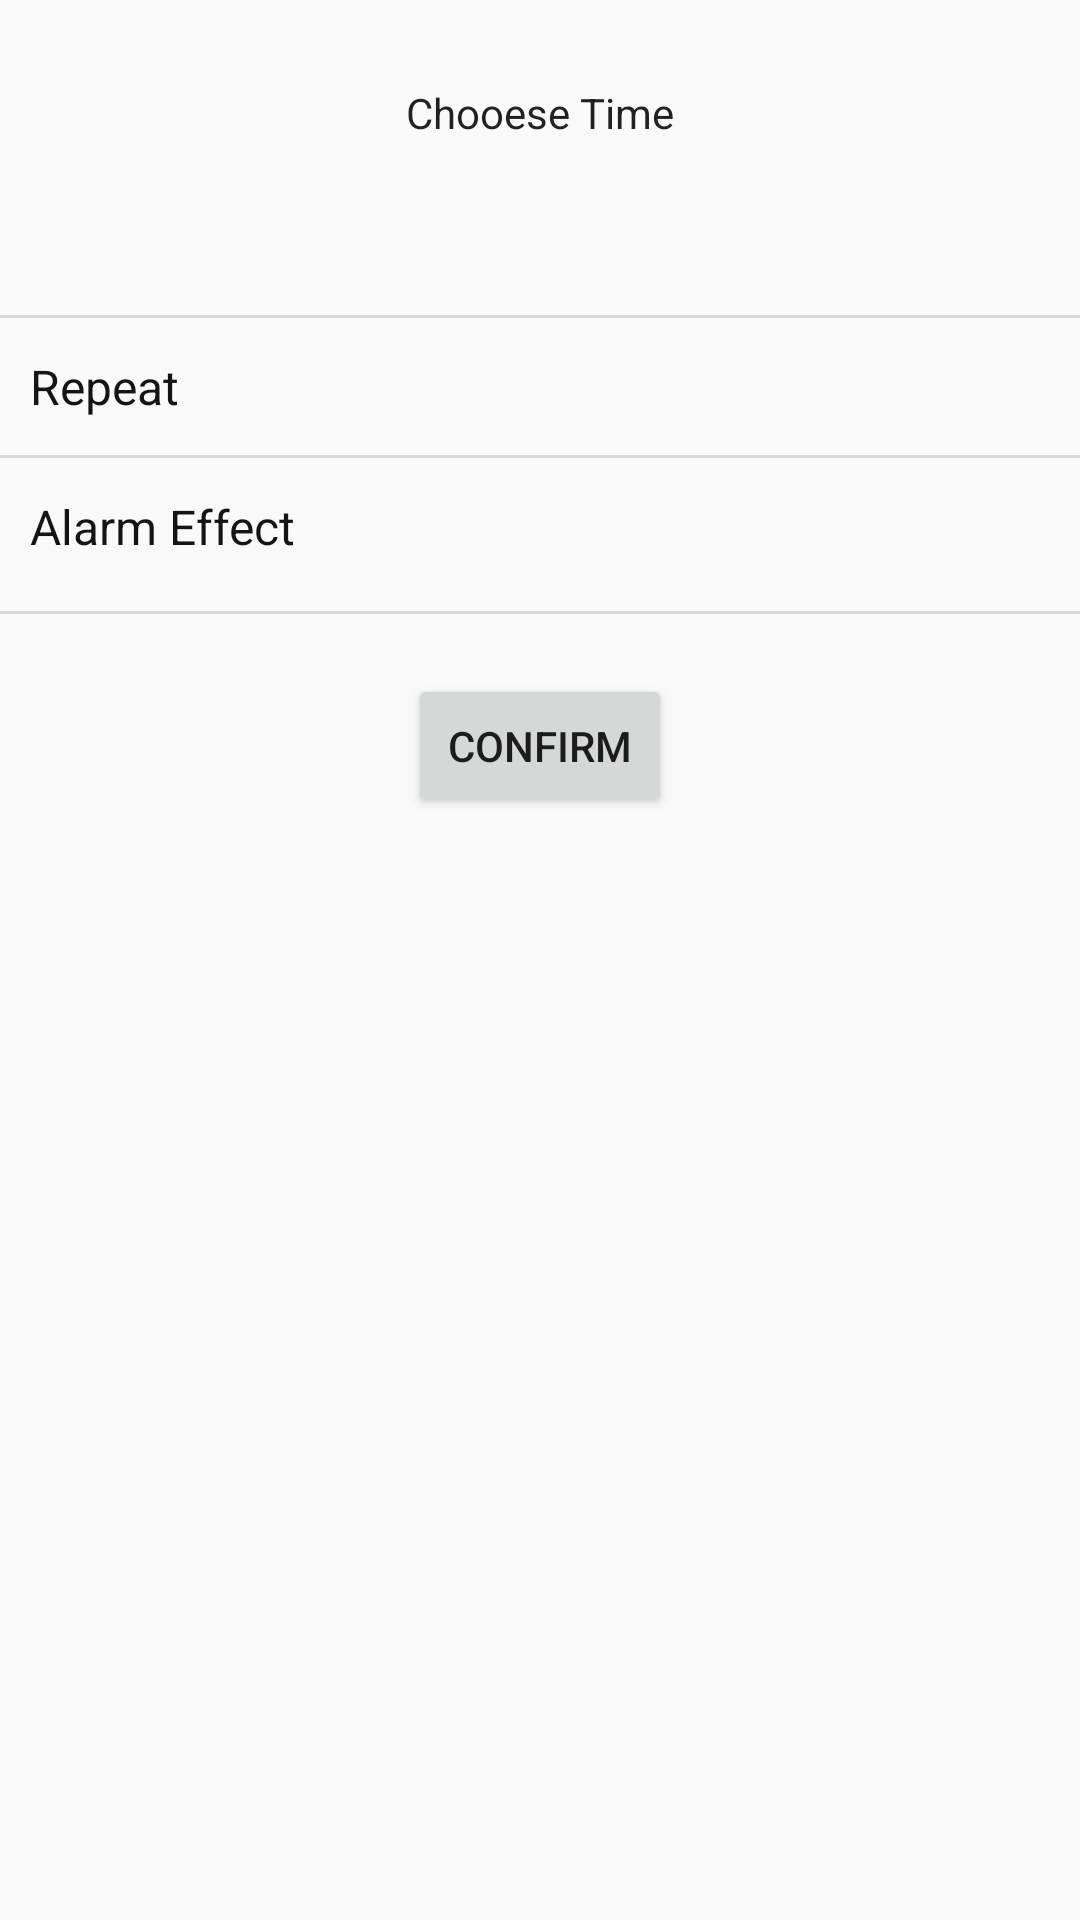

Reconstruct the res/layout file that produces this screen, plus the resources it refers to.
<!-- AndroidManifest.xml: application theme AppTheme -->
<!-- res/layout/activity_alarm.xml -->
<?xml version="1.0" encoding="utf-8"?>
<LinearLayout
    xmlns:android="http://schemas.android.com/apk/res/android"
    xmlns:tools="http://schemas.android.com/tools"
    android:id="@+id/all_layout"
    android:layout_width="match_parent"
    android:layout_height="match_parent"
    android:orientation="vertical"
    tools:context="com.example.ecare_client.alarmclock.AlarmClockActivity">

    <TextView
        android:id="@+id/date_tv"
        android:layout_width="match_parent"
        android:layout_height="wrap_content"
        android:layout_marginTop="20dp"
        android:gravity="center"
        android:paddingBottom="8dp"
        android:paddingTop="8dp"
        android:text="Chooese Time"
        android:textAppearance="@style/TextAppearance.AppCompat" />

    <TextView
        android:layout_width="match_parent"
        android:layout_height="1dp"
        android:layout_marginTop="50dp"
        android:background="@color/line_and_outline_grey"/>

    <RelativeLayout
        android:id="@+id/repeat_rl"
        style="@style/item_style"
        >

        <TextView
            android:id="@+id/tv_repeat"
            style="@style/item_text_style"
            android:layout_alignParentLeft="true"
            android:text="Repeat"/>

        <TextView
            android:id="@+id/arrow_one"
            android:layout_width="wrap_content"
            android:layout_height="wrap_content"
            android:layout_alignParentRight="true"
            android:layout_centerVertical="true"
            android:layout_marginRight="10dp"
            android:background="@drawable/personal_item_arrow"/>

        <TextView
            android:id="@+id/tv_repeat_value"
            android:layout_width="wrap_content"
            android:layout_height="wrap_content"
            android:layout_centerVertical="true"
            android:layout_marginRight="5dp"
            android:layout_toLeftOf="@id/arrow_one"
            android:textColor="@color/black_33"
            android:textSize="14sp"/>
    </RelativeLayout>

    <TextView
        android:layout_width="match_parent"
        android:layout_height="1dp"
        android:background="@color/line_and_outline_grey"/>

    <RelativeLayout
        android:id="@+id/ring_rl"
        style="@style/item_style"
        >

        <TextView
            android:id="@+id/ring_tv"
            style="@style/item_text_style"
            android:layout_alignParentLeft="true"
            android:text="Alarm Effect" />

        <TextView
            android:id="@+id/arrow_two"
            android:layout_width="wrap_content"
            android:layout_height="wrap_content"
            android:layout_alignParentRight="true"
            android:layout_centerVertical="true"
            android:layout_marginRight="10dp"
            android:background="@drawable/personal_item_arrow"/>

        <TextView
            android:id="@+id/tv_ring_value"
            android:layout_width="wrap_content"
            android:layout_height="wrap_content"
            android:layout_centerVertical="true"
            android:layout_marginRight="5dp"
            android:layout_toLeftOf="@id/arrow_two"
            android:textColor="@color/black_33"
            android:textSize="20sp"/>
    </RelativeLayout>

    <TextView
        android:layout_width="match_parent"
        android:layout_height="1dp"
        android:background="@color/line_and_outline_grey"/>


    <Button
        android:id="@+id/set_btn"
        android:layout_width="wrap_content"
        android:layout_height="wrap_content"
        android:layout_gravity="center_horizontal"
        android:layout_marginTop="20dp"
        android:text="Confirm"/>

</LinearLayout>
<!-- resources referenced by this layout -->
<resources>
  <color name="black_33">#333333</color>
  <color name="line_and_outline_grey">#d9d9d9</color>
  <style name="item_style">
          <item name="android:layout_width">match_parent</item>
          <item name="android:layout_height">wrap_content</item>
          <item name="android:paddingBottom">12dp</item>
          <item name="android:paddingTop">12dp</item>
      </style>
  <style name="item_text_style">
          <item name="android:gravity">center_vertical</item>
          <item name="android:textSize">16sp</item>
          <item name="android:layout_marginLeft">10dp</item>
          <item name="android:layout_marginRight">10dp</item>
          <item name="android:drawablePadding">10dp</item>
          <item name="android:textColor">@color/light_black</item>
          <item name="android:layout_width">wrap_content</item>
          <item name="android:layout_height">wrap_content</item>
      </style>
  <style name="AppTheme" parent="Base.Theme.AppCompat.Light.DarkActionBar">
          
          <item name="colorPrimary">@color/colorPrimary</item>
          <item name="colorPrimaryDark">@color/colorPrimaryDark</item>
          <item name="colorAccent">@color/colorAccent</item>
      </style>
  <color name="light_black">#141414</color>
  <color name="colorPrimary">#3f51b5</color>
  <color name="colorPrimaryDark">#303f9f</color>
  <color name="colorAccent">#FF4081</color>
</resources>
